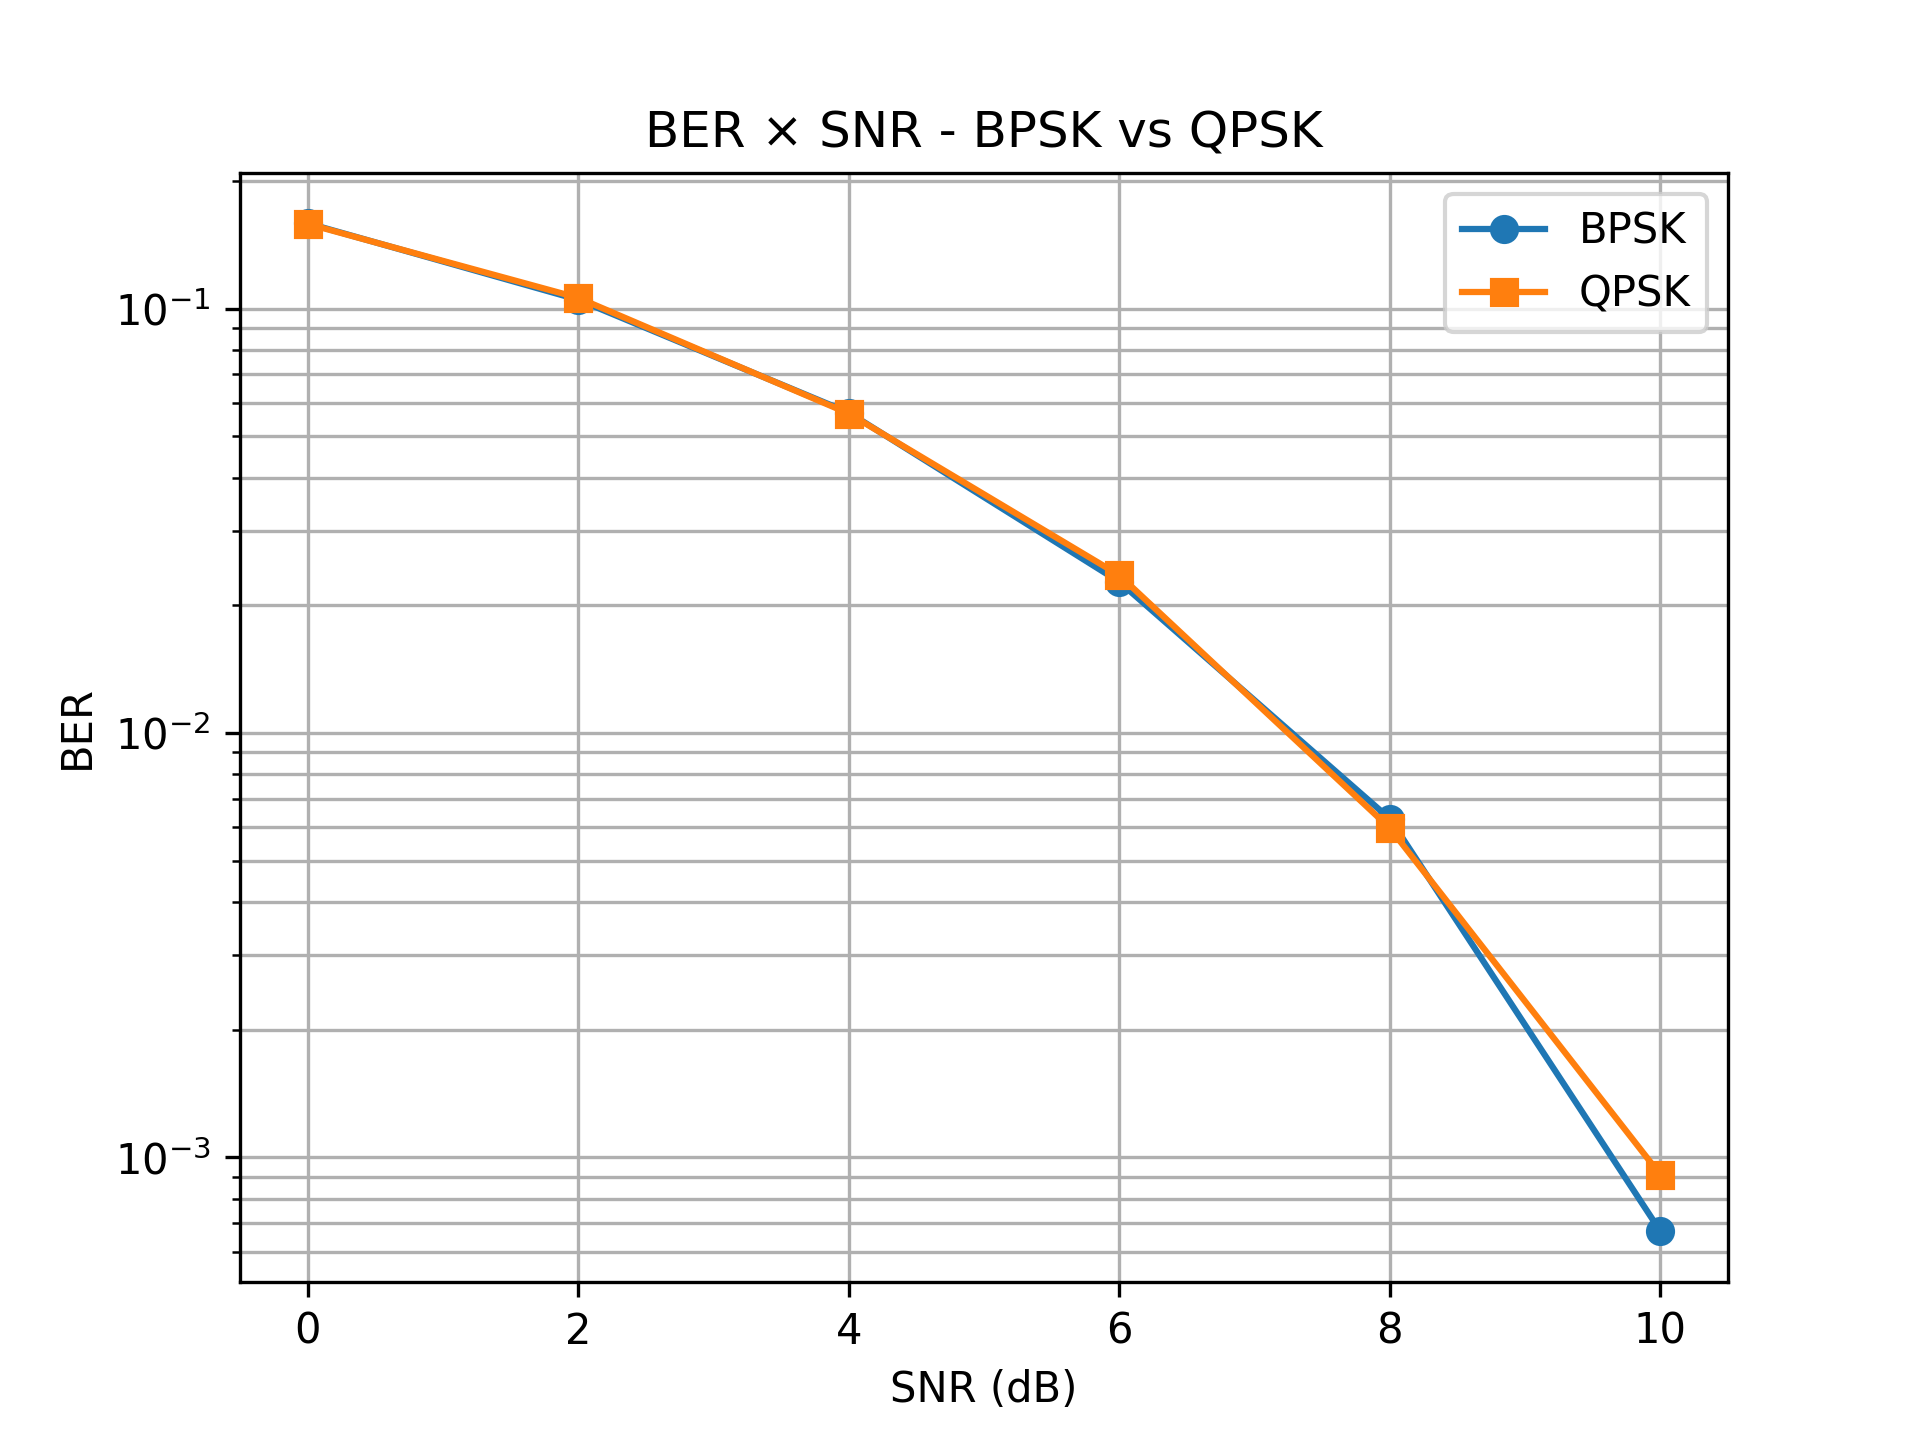

The table this chart was drawn from, first rows:
SNR_dB, BER_BPSK, BER_QPSK
0, 0.159, 0.1584
2, 0.105, 0.1061
4, 0.05691, 0.05661
6, 0.02272, 0.02355
8, 0.00628, 0.00597
10, 0.00067, 0.00091
